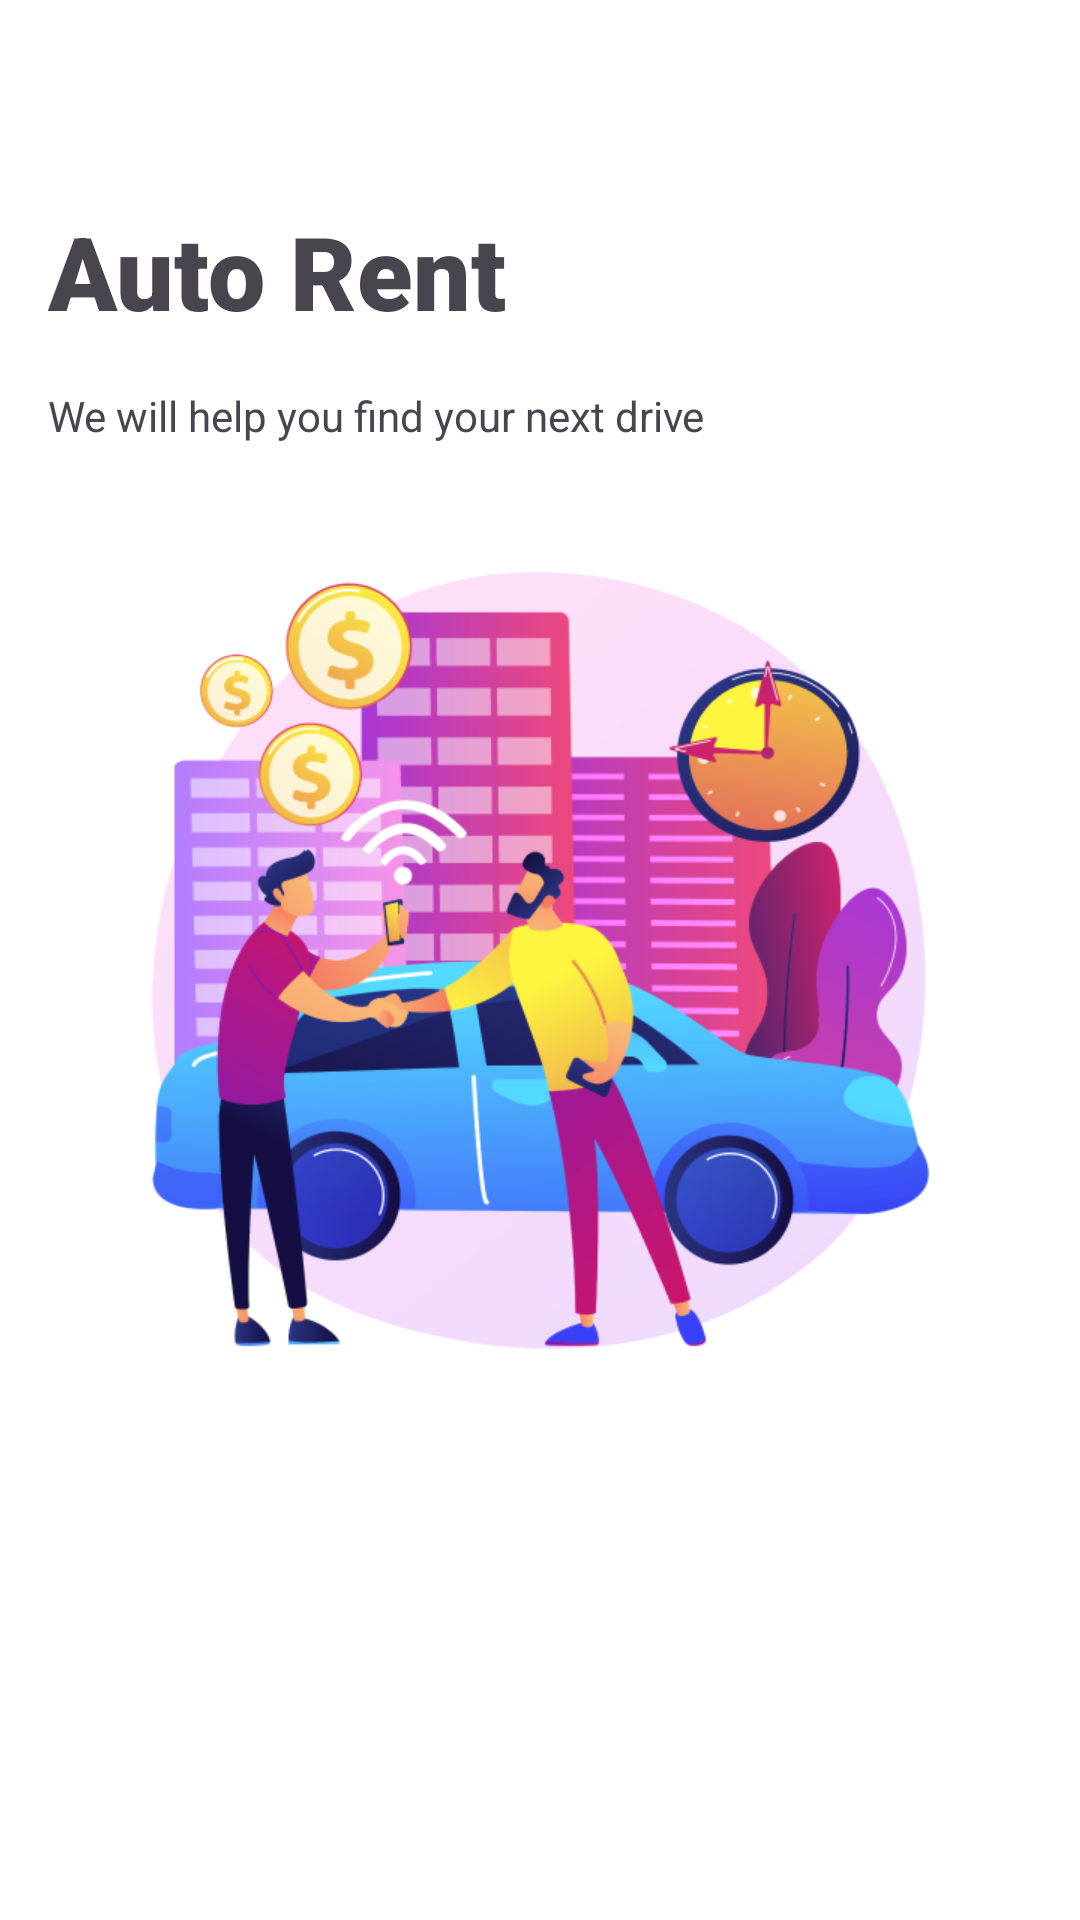

The Android layout XML behind this screen, and the referenced resources:
<!-- AndroidManifest.xml: application theme Theme.AutoRent -->
<!-- res/layout/main_fragment.xml -->
<?xml version="1.0" encoding="utf-8"?>
<androidx.constraintlayout.widget.ConstraintLayout xmlns:android="http://schemas.android.com/apk/res/android"
    xmlns:app="http://schemas.android.com/apk/res-auto"
    xmlns:tools="http://schemas.android.com/tools"
    android:id="@+id/main"
    android:layout_width="match_parent"
    android:layout_height="match_parent"
    android:background="#FFFFFF"
    >

    <TextView
        android:id="@+id/text_view_auto_rent"
        android:layout_width="wrap_content"
        android:layout_height="wrap_content"
        android:layout_marginStart="16dp"
        android:layout_marginTop="32dp"
        android:fontFamily="sans-serif-black"
        android:text="@string/auto_rent"
        android:textSize="34sp"
        app:layout_constraintBottom_toTopOf="@+id/image_view_peoples_next_to_car"
        app:layout_constraintStart_toStartOf="parent"
        app:layout_constraintTop_toTopOf="parent" />

    <ImageView
        android:id="@+id/image_view_peoples_next_to_car"
        android:layout_width="343dp"
        android:layout_height="343dp"
        android:contentDescription="@string/image_peoples_next_to_car"
        android:src="@drawable/img"
        app:layout_constraintBottom_toBottomOf="parent"
        app:layout_constraintEnd_toEndOf="parent"
        app:layout_constraintStart_toStartOf="parent"
        app:layout_constraintTop_toTopOf="parent" />

    <TextView
        android:id="@+id/will_help_find"
        android:layout_width="wrap_content"
        android:layout_height="wrap_content"
        android:layout_marginStart="16dp"
        android:layout_marginTop="16dp"
        android:text="@string/help_find_next_drive"
        app:layout_constraintStart_toStartOf="parent"
        app:layout_constraintTop_toBottomOf="@+id/text_view_auto_rent" />


</androidx.constraintlayout.widget.ConstraintLayout>
<!-- resources referenced by this layout -->
<resources>
  <!-- drawable img: png bitmap (drawable, 143699 bytes) -->
  <string name="auto_rent">Auto Rent</string>
  <string name="help_find_next_drive">We will help you find your next drive</string>
  <string name="image_peoples_next_to_car">image peoples next to car</string>
  <style name="Theme.AutoRent" parent="Base.Theme.AutoRent" />
  <style name="Base.Theme.AutoRent" parent="Theme.Material3.DayNight.NoActionBar">
          
          
      </style>
</resources>
